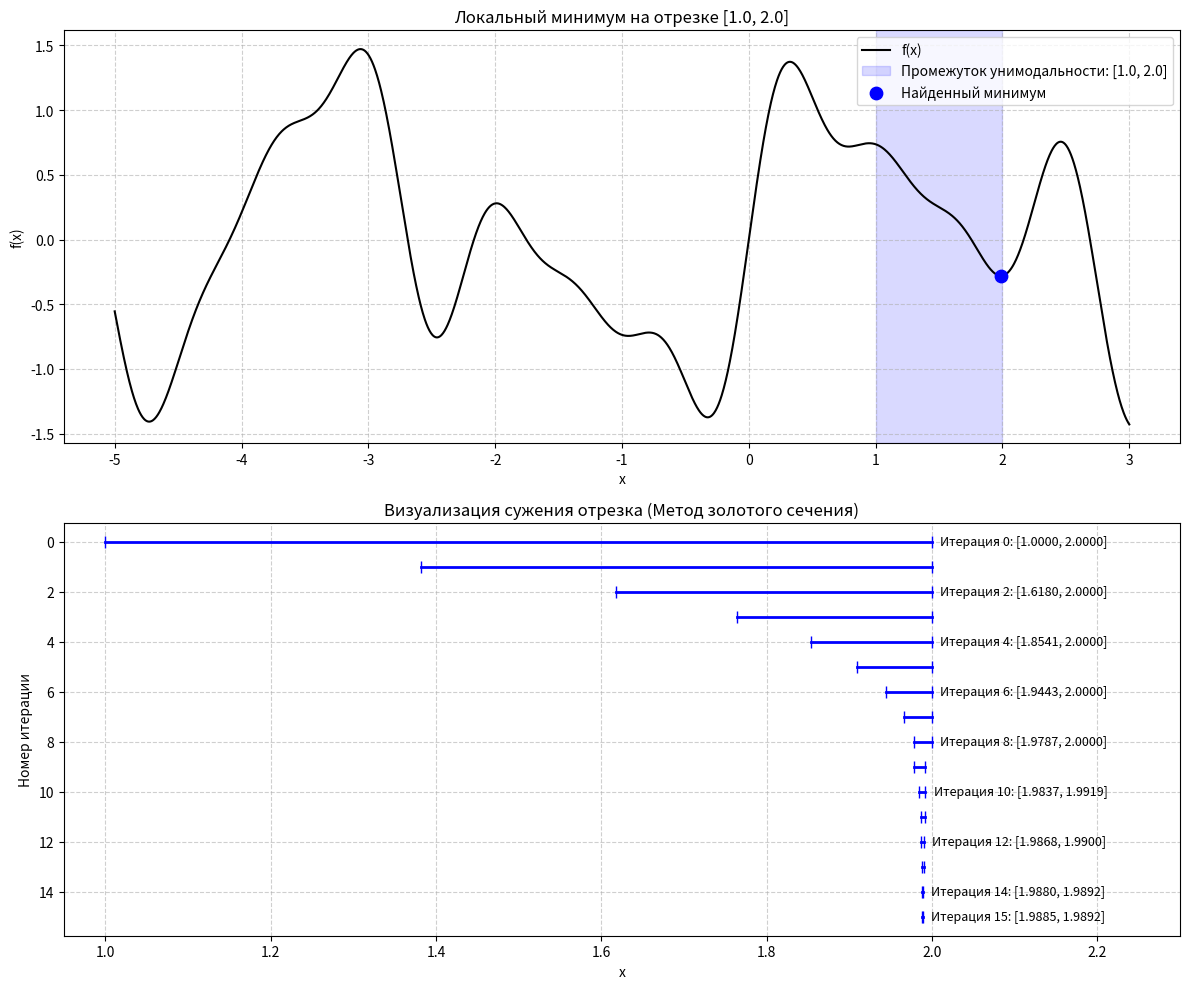

The script that saved this image:
import numpy as np
import matplotlib.pyplot as plt


def f(x):
    return 0.8 * np.sin(1.5 * x) + 0.6 * np.sin(3.2 * x) + 0.4 * np.sin(5.7 * x) + 0.2 * np.sin(8.1 * x)


def golden_section_history(a, b, eps, find_max=False):
    history = [(a, b)]
    iters = 0

    resphi = 2 - (1 + np.sqrt(5)) / 2

    x1 = a + resphi * (b - a)
    x2 = b - resphi * (b - a)
    y1, y2 = f(x1), f(x2)

    print(f"Поиск минимума на промежутке [{a}, {b}] с точностью {eps}\n")

    while abs(b - a) > eps:
        iters += 1
        if find_max:
            pass
        else:
            if y1 > y2:
                a = x1
                x1 = x2
                y1 = y2
                x2 = b - resphi * (b - a)
                y2 = f(x2)
            else:
                b = x2
                x2 = x1
                y2 = y1
                x1 = a + resphi * (b - a)
                y1 = f(x1)

        history.append((a, b))

        if iters <= 3:
            print(f"Итерация {iters}: Отрезок сузился до [{a:.4f}, {b:.4f}]")

    x_opt = (a + b) / 2
    print(f"\nИтог: Минимум x* ≈ {x_opt:.5f}, f(x*) ≈ {f(x_opt):.5f}, всего итераций: {iters}")
    return history, x_opt


eps = 0.001
a0, b0 = 1.0, 2.0
history, x_min = golden_section_history(a0, b0, eps, find_max=False)

fig, (ax1, ax2) = plt.subplots(2, 1, figsize=(12, 10))

x_full = np.linspace(-5, 3, 2000)
ax1.plot(x_full, f(x_full), 'k-', label='f(x)')
ax1.axvspan(a0, b0, color='blue', alpha=0.15, label=f'Промежуток унимодальности: [{a0}, {b0}]')
ax1.scatter([x_min], [f(x_min)], color='blue', s=80, zorder=5, label='Найденный минимум')

ax1.set_title('Локальный минимум на отрезке [1.0, 2.0]')
ax1.set_xlabel('x')
ax1.set_ylabel('f(x)')
ax1.grid(True, linestyle='--', alpha=0.6)
ax1.legend()

for i, (a, b) in enumerate(history):
    ax2.plot([a, b], [i, i], color='blue', marker='|', markersize=8, linewidth=2)
    if i % 2 == 0 or i == len(history) - 1:
        ax2.text(b + 0.01, i, f'Итерация {i}: [{a:.4f}, {b:.4f}]', va='center', fontsize=9)

ax2.set_title('Визуализация сужения отрезка (Метод золотого сечения)')
ax2.set_xlabel('x')
ax2.set_ylabel('Номер итерации')
ax2.set_xlim(a0 - 0.05, b0 + 0.3)
ax2.invert_yaxis()
ax2.grid(True, linestyle='--', alpha=0.6)

plt.tight_layout()
plt.show()
